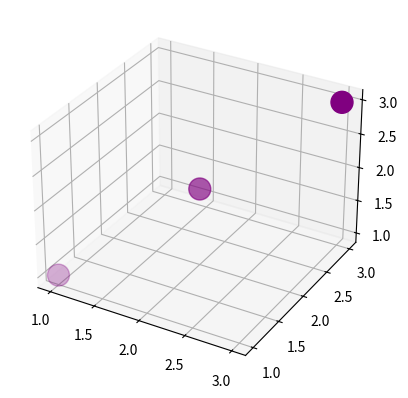

Write Python code to recreate this figure.
# Gráfico de dispersão 3D / Scartter plot 3D
from mpl_toolkits import mplot3d
import matplotlib.pyplot as plt
# definindo os eixos: altura, comprimento e profuncidade.
x = [1, 2, 3]
y = [1, 2, 3]
z = [1, 2, 3]
fig = plt.figure()
ax = plt.axes(projection="3d")
ax.scatter3D(x, y, z, color="purple",s=250)
plt.show()
